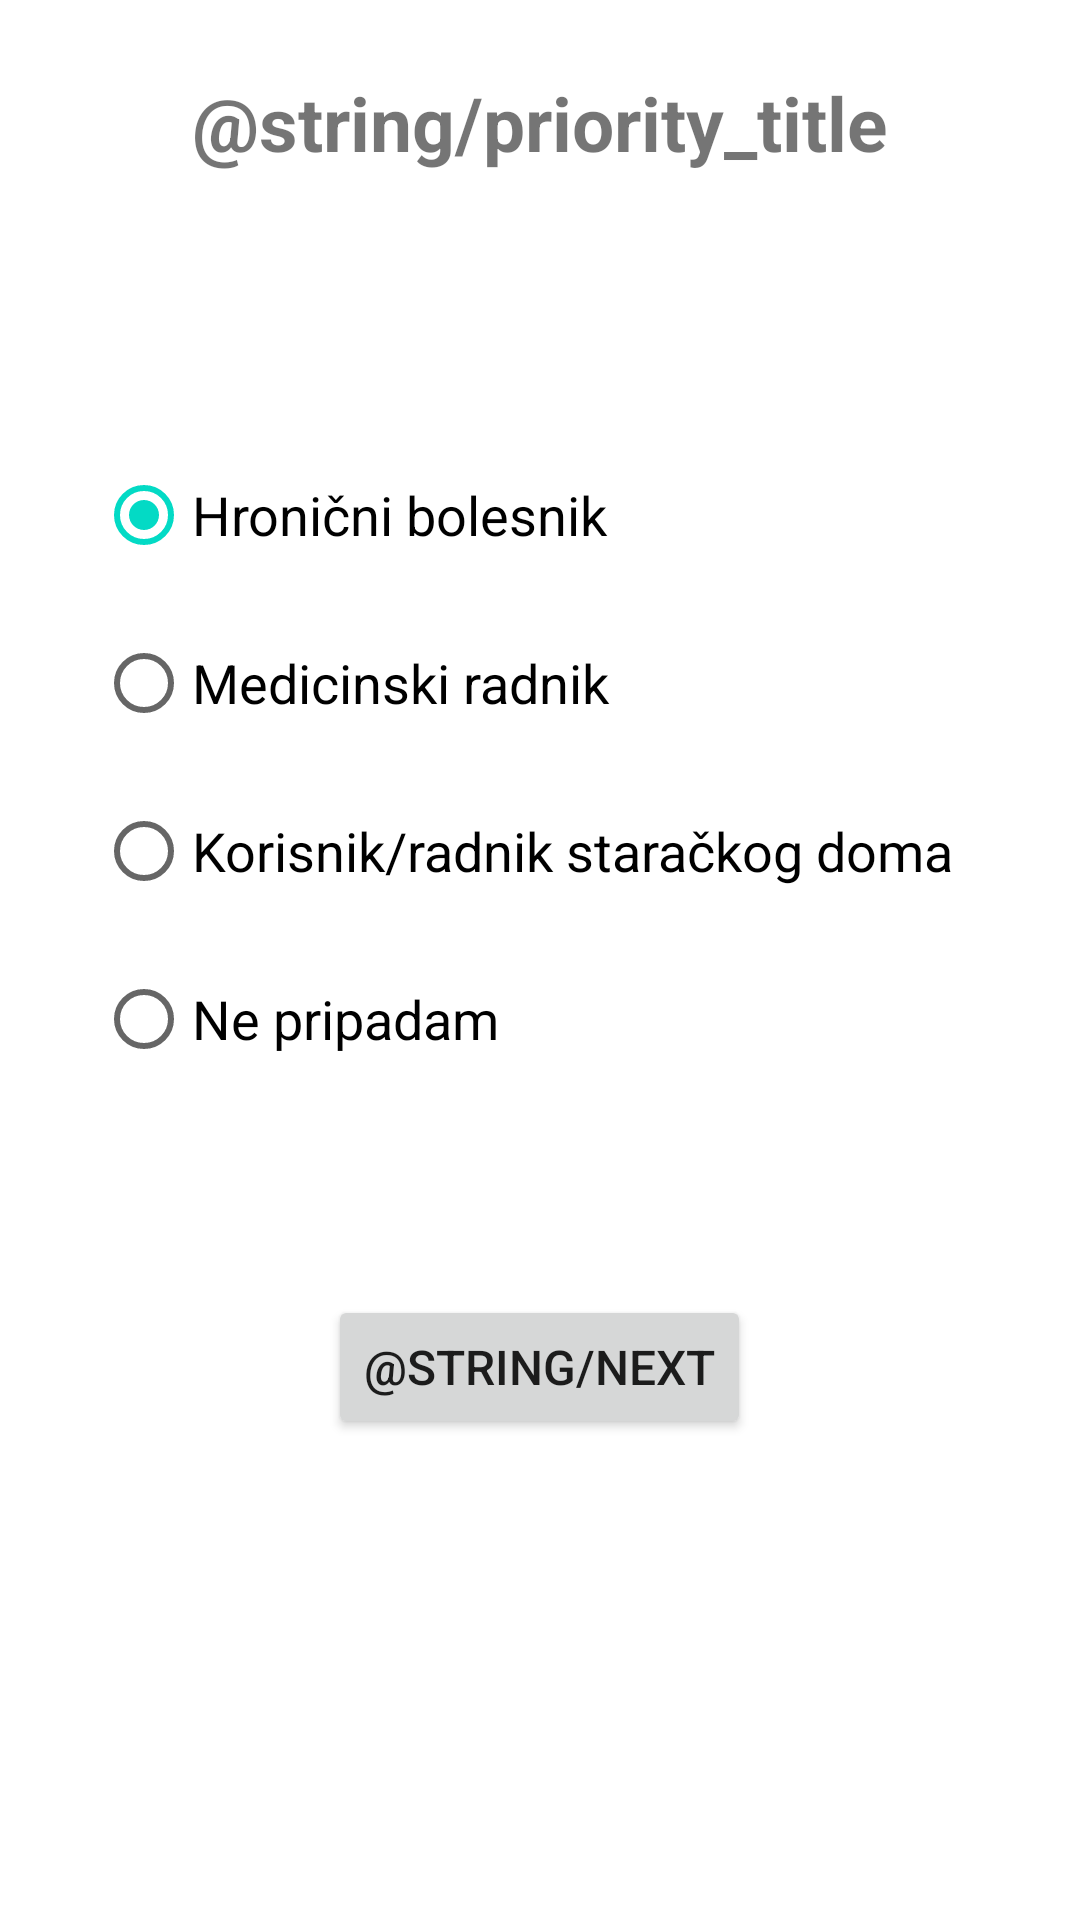

Layout XML and referenced resources for this Android screen:
<!-- AndroidManifest.xml: application theme Theme.PrijavaZaVakcinaciju -->
<!-- res/layout/fragment_priority.xml -->
<?xml version="1.0" encoding="utf-8"?>
<layout xmlns:android="http://schemas.android.com/apk/res/android"
    xmlns:app="http://schemas.android.com/apk/res-auto"
    xmlns:tools="http://schemas.android.com/tools"
    tools:context="com.example.android.navigation.InGame">

    <data>

        <variable
            name="obstacle"
            type="com.example.prijavazavakcinaciju.ObstacleFragment" />
    </data>

    <ScrollView
        android:layout_width="match_parent"
        android:layout_height="match_parent"
        android:fillViewport="true">

        <androidx.constraintlayout.widget.ConstraintLayout
            android:id="@+id/frameLayout"
            android:layout_width="match_parent"
            android:layout_height="wrap_content">

            <TextView
                android:id="@+id/questionText"
                android:layout_width="0dp"
                android:layout_height="wrap_content"
                android:layout_marginTop="24dp"
                android:fontFamily="sans-serif"
                android:text="@string/priority_title"
                android:textSize="@dimen/title"
                android:textStyle="bold"
                android:typeface="normal"
                android:gravity="center"
                app:layout_constraintEnd_toEndOf="parent"
                app:layout_constraintStart_toStartOf="parent"
                app:layout_constraintTop_toTopOf="parent" />

            <RadioGroup
                android:id="@+id/questionRadioGroup"
                android:layout_width="0dp"
                android:layout_height="wrap_content"
                android:layout_marginStart="32dp"
                android:layout_marginTop="90dp"
                android:layout_marginEnd="32dp"
                android:animateLayoutChanges="true"
                android:orientation="vertical"
                app:layout_constraintEnd_toEndOf="parent"
                app:layout_constraintStart_toStartOf="parent"
                app:layout_constraintTop_toBottomOf="@+id/questionText">

                <RadioButton
                    android:id="@+id/answer1"
                    android:layout_width="match_parent"
                    android:layout_height="wrap_content"
                    android:layout_marginBottom="8dp"
                    android:checked="true"
                    android:text="Hronični bolesnik"
                    android:textSize="18sp" />

                <RadioButton
                    android:id="@+id/answer2"
                    android:layout_width="match_parent"
                    android:layout_height="wrap_content"
                    android:layout_marginBottom="8dp"
                    android:text="Medicinski radnik"
                    android:textSize="18sp" />

                <RadioButton
                    android:id="@+id/answer3"
                    android:layout_width="match_parent"
                    android:layout_height="wrap_content"
                    android:layout_marginBottom="8dp"
                    android:text="Korisnik/radnik staračkog doma"
                    android:textSize="18sp" />

                <RadioButton
                    android:id="@+id/answer4"
                    android:layout_width="match_parent"
                    android:layout_height="wrap_content"
                    android:layout_marginBottom="8dp"
                    android:text="Ne pripadam"
                    android:textSize="18sp" />

            </RadioGroup>

            <Button
                android:id="@+id/submitButton"
                android:layout_width="wrap_content"
                android:layout_height="wrap_content"
                android:layout_marginStart="32dp"
                android:layout_marginTop="60dp"
                android:layout_marginEnd="32dp"
                android:text="@string/next"
                android:textSize="@dimen/button_text"
                app:layout_constraintEnd_toEndOf="parent"
                app:layout_constraintHorizontal_bias="0.498"
                app:layout_constraintStart_toStartOf="parent"
                app:layout_constraintTop_toBottomOf="@+id/questionRadioGroup" />


        </androidx.constraintlayout.widget.ConstraintLayout>

    </ScrollView>

</layout>
<!-- resources referenced by this layout -->
<resources>
  <dimen name="button_text">16sp</dimen>
  <dimen name="title">25sp</dimen>
  <style name="Theme.PrijavaZaVakcinaciju" parent="Theme.MaterialComponents.DayNight.DarkActionBar">
          
          <item name="colorPrimary">@color/color_primary</item>
          <item name="colorPrimaryVariant">@color/color_primary_dark</item>
          <item name="colorOnPrimary">@color/white</item>
          
          <item name="colorSecondary">@color/teal_200</item>
          <item name="colorSecondaryVariant">@color/teal_700</item>
          <item name="colorOnSecondary">@color/black</item>
          
          <item name="android:statusBarColor" tools:targetApi="l">?attr/colorPrimaryVariant</item>
          
      </style>
  <color name="color_primary">#D61A46</color>
  <color name="color_primary_dark">#7B0F28</color>
  <color name="white">#FFFFFFFF</color>
  <color name="teal_200">#FF03DAC5</color>
  <color name="teal_700">#FF018786</color>
  <color name="black">#FF000000</color>
</resources>
